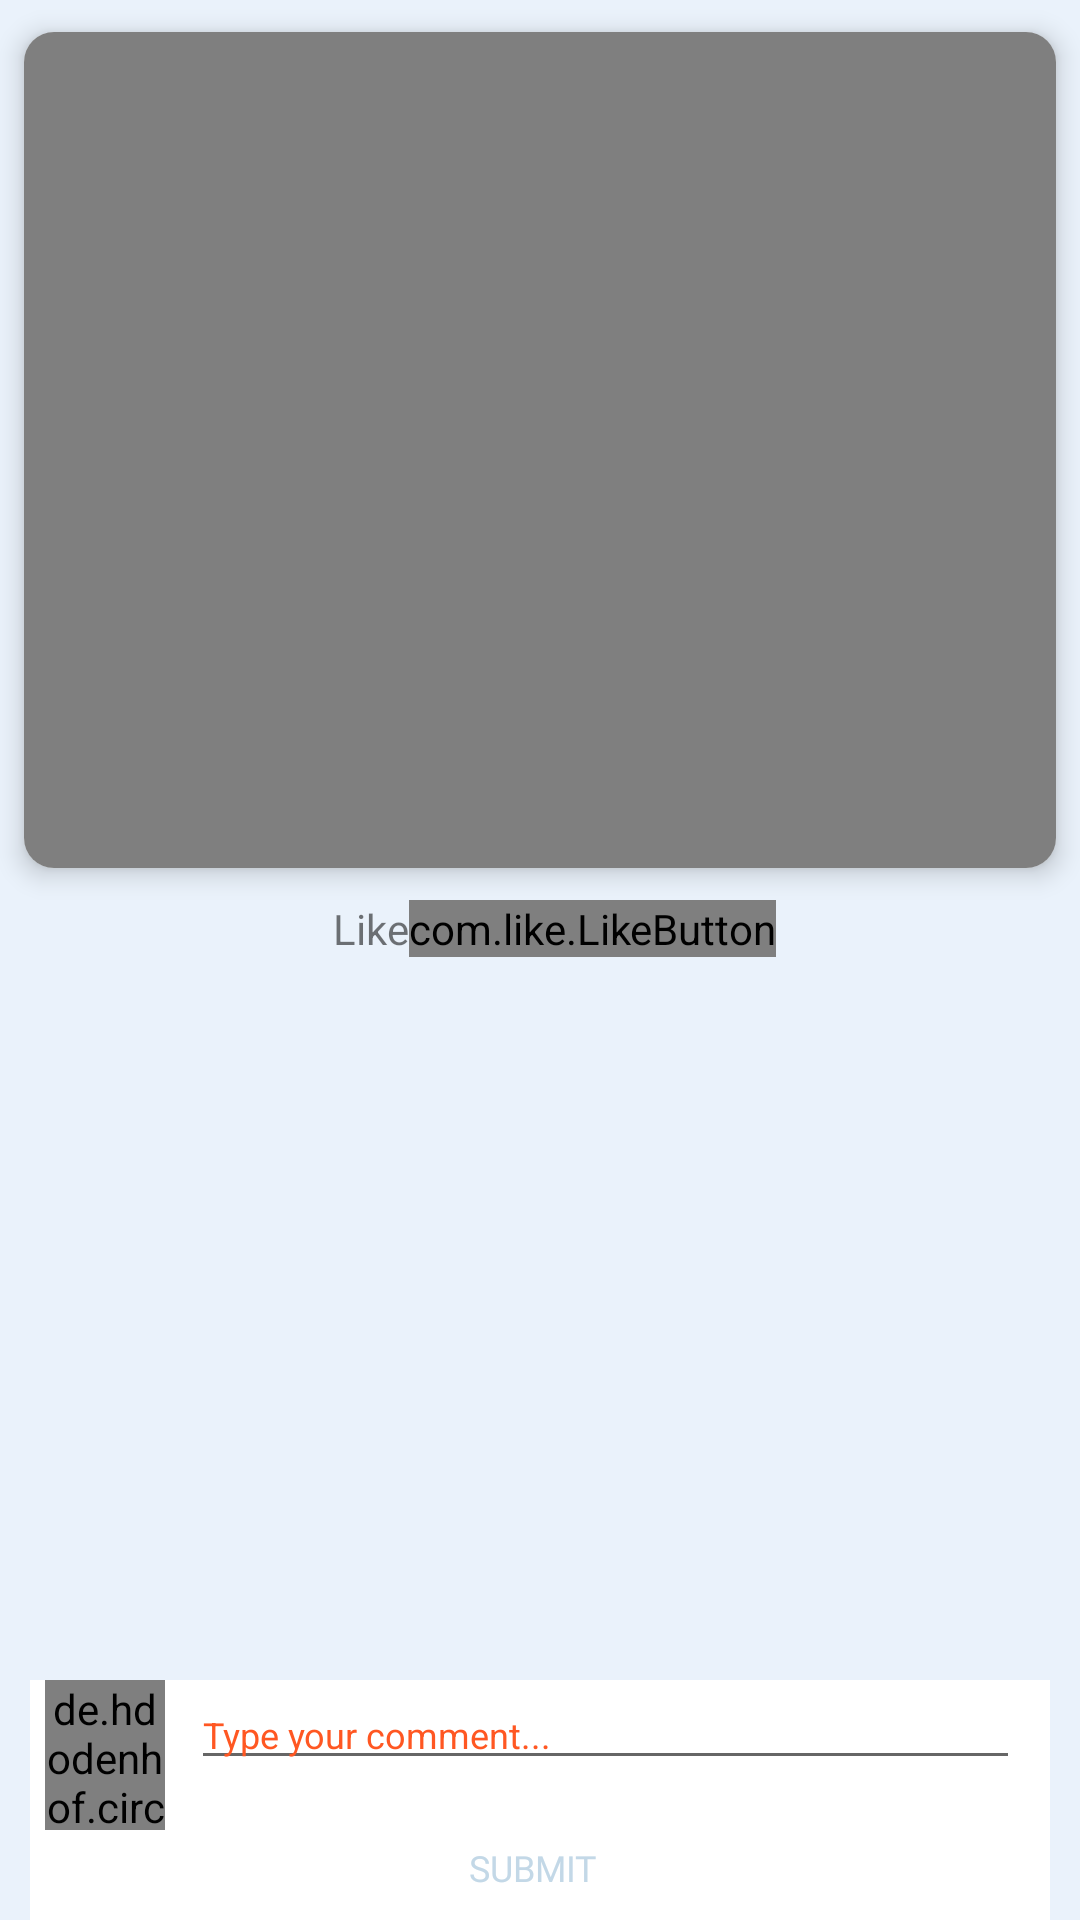

This screen was rendered from an Android layout file. Write that file and the resources it references.
<!-- AndroidManifest.xml: application theme AppTheme -->
<!-- res/layout/activity_likes.xml -->
<RelativeLayout xmlns:android="http://schemas.android.com/apk/res/android"
    xmlns:app="http://schemas.android.com/tools"
    android:layout_width="match_parent"
    android:layout_height="match_parent"
    android:background="#eaf2fb"
    app:ignore="NamespaceTypo">

    <ScrollView
        android:layout_width="match_parent"
        android:layout_height="match_parent"
        android:layout_above="@+id/event_heading">

        <LinearLayout
            android:layout_width="match_parent"
            android:layout_height="wrap_content"
            android:orientation="vertical"
            android:weightSum="2">

            <LinearLayout
                android:layout_width="match_parent"
                android:layout_height="0dp"
                android:layout_weight="1.8">

                <android.support.v7.widget.CardView xmlns:card_view="http://schemas.android.com/apk/res-auto"
                    android:id="@+id/card_view"
                    android:layout_width="match_parent"
                    android:layout_height="300dp"
                    card_view:cardCornerRadius="10dp"
                    card_view:cardElevation="5dp"
                    card_view:cardUseCompatPadding="true">

                    <VideoView
                        android:id="@+id/video_view"
                        android:layout_width="match_parent"
                        android:layout_height="wrap_content" />
                    <ImageView
                        android:id="@+id/image_view"
                        android:layout_width="match_parent"
                        android:layout_height="wrap_content" />
                </android.support.v7.widget.CardView>
            </LinearLayout>

            <LinearLayout
                android:layout_width="match_parent"
                android:layout_height="0dp"
                android:layout_weight="0.2"
                android:gravity="center"
                android:orientation="horizontal">

                <TextView
                    android:layout_width="wrap_content"
                    android:layout_height="wrap_content"
                    android:layout_marginLeft="10dp"
                    android:text="Like" />

                <com.like.LikeButton
                    android:id="@+id/star_button"
                    android:layout_width="wrap_content"
                    android:layout_height="wrap_content"
                    app:icon_size="25dp"
                    app:icon_type="heart" />
            </LinearLayout>

            <LinearLayout
                android:id="@+id/dymanic_comments_holder"
                android:layout_width="match_parent"
                android:layout_height="wrap_content"
                android:orientation="vertical"
                android:visibility="gone">

                <LinearLayout
                    android:id="@+id/comment_heading"
                    android:layout_width="match_parent"
                    android:layout_height="wrap_content"
                    android:layout_marginLeft="10dp"
                    android:orientation="vertical">

                    <TextView
                        android:layout_width="match_parent"
                        android:layout_height="wrap_content"
                        android:text="@string/comments"
                        android:textAllCaps="true"
                        android:textColor="#0b0b0d"
                        android:textSize="18sp"
                        android:textStyle="bold" />

                </LinearLayout>
            </LinearLayout>

        </LinearLayout>
    </ScrollView>

    <include
        android:id="@+id/event_heading"
        layout="@layout/event_commends_layout"
        android:layout_width="match_parent"
        android:layout_height="wrap_content"
        android:layout_alignParentBottom="true"
        android:layout_marginLeft="10dp"
        android:layout_marginRight="10dp"

        />
</RelativeLayout>
<!-- res/layout/event_commends_layout.xml (included above) -->
<?xml version="1.0" encoding="utf-8"?>
<LinearLayout xmlns:android="http://schemas.android.com/apk/res/android"
    android:layout_width="match_parent"
    android:layout_height="wrap_content"
    android:layout_margin="10dp"
    android:background="#fff"
    android:orientation="vertical">


    <LinearLayout
        android:layout_width="match_parent"
        android:layout_height="wrap_content"
        android:orientation="horizontal"
        android:weightSum="2">

        <LinearLayout
            android:layout_width="0dp"
            android:layout_height="wrap_content"
            android:layout_marginLeft="5dp"
            android:layout_weight="0.3"
            android:orientation="vertical">

            <de.hdodenhof.circleimageview.CircleImageView xmlns:app="http://schemas.android.com/apk/res-auto"
                android:id="@+id/profile_image_comment"
                android:layout_width="40dp"
                android:layout_height="50dp"
                android:src="@drawable/profile_image"
                app:civ_border_color="#FFF"
                app:civ_border_width="2dp" />
        </LinearLayout>

        <LinearLayout
            android:layout_width="0dp"
            android:layout_height="wrap_content"
            android:layout_marginRight="10dp"
            android:layout_weight="1.7"
            android:orientation="vertical">

            <EditText
                android:id="@+id/cmnt_txt"
                android:layout_width="match_parent"
                android:layout_height="wrap_content"
                android:gravity="left|top"
                android:hint="Type your comment..."
                android:imeOptions="actionDone"
                android:inputType="textMultiLine"
                android:textColor="@color/colorPrimary"
                android:textColorHint="@color/colorPrimary"
                android:textSize="12dp" />
        </LinearLayout>
    </LinearLayout>

    <LinearLayout
        android:layout_width="match_parent"
        android:layout_height="wrap_content"
        android:layout_marginBottom="5dp"
        android:layout_marginRight="5dp"
        android:gravity="right"
        android:orientation="vertical">

        <Button
            android:id="@+id/submit_btn"
            android:layout_width="90dp"
            android:layout_height="25dp"
            android:background="@drawable/login_btn_background_new"
            android:layout_gravity="center"
            android:text="Submit"
            android:textSize="12sp"
            android:fontFamily="@font/open_sans_semibold"
            android:textColor="@color/text_color" />

    </LinearLayout>


</LinearLayout>
<!-- resources referenced by this layout -->
<resources>
  <color name="colorPrimary">#ff5722</color>
  <color name="text_color">#c3d8e7</color>
  <!-- drawable profile_image: png bitmap (drawable, 3488 bytes) -->
  <string name="comments">Comments</string>
  <style name="AppTheme" parent="Theme.AppCompat.Light.DarkActionBar">
          
          <item name="colorPrimary">@color/colorPrimary</item>
          <item name="colorPrimaryDark">@android:color/holo_orange_dark</item>
          <item name="colorAccent">@color/colorAccent</item>
      </style>
  <color name="colorAccent">#FF4081</color>
</resources>
